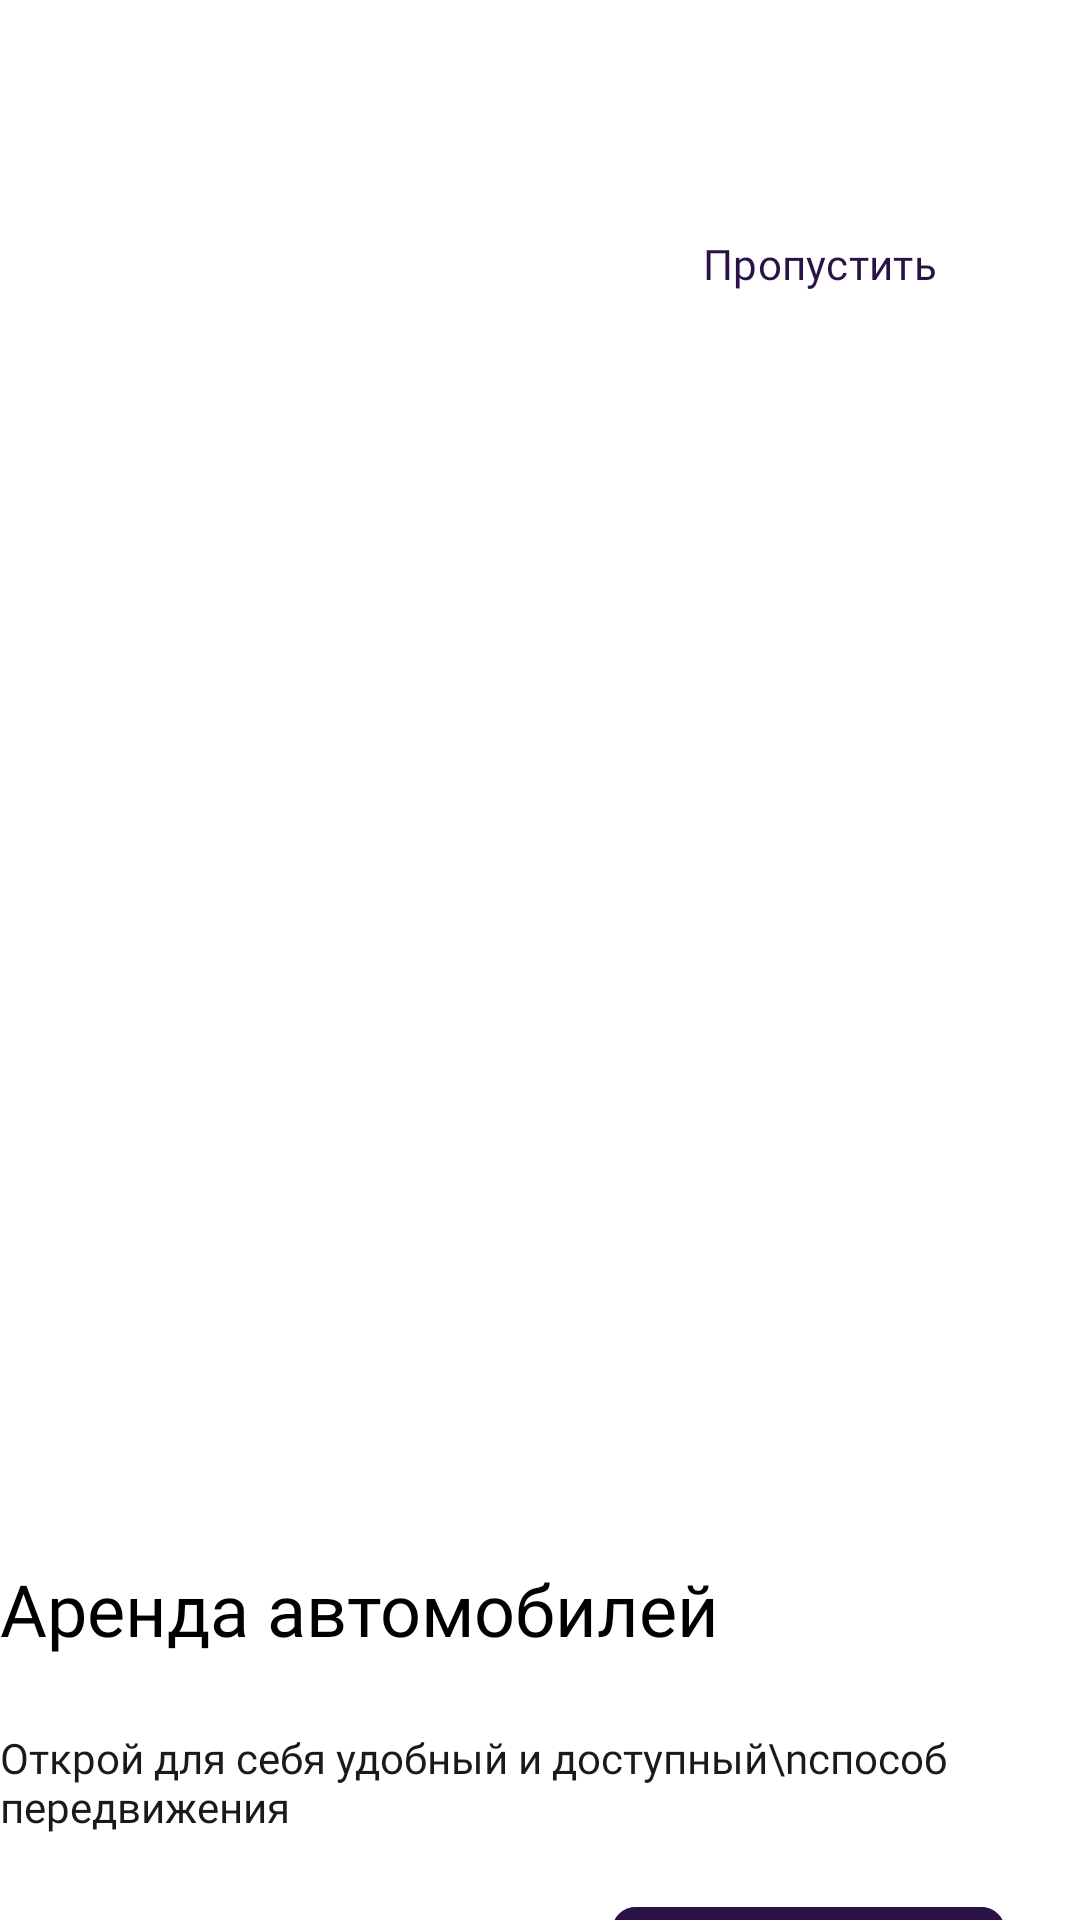

Write the Android layout XML for this screen, with the resource values it uses.
<!-- AndroidManifest.xml: application theme Theme.App -->
<!-- res/layout/fragment_onboarding1.xml -->
<?xml version="1.0" encoding="utf-8"?>
<androidx.constraintlayout.widget.ConstraintLayout
    android:id="@+id/cl_onboarding1"
    xmlns:android="http://schemas.android.com/apk/res/android"
    xmlns:app="http://schemas.android.com/apk/res-auto"
    android:layout_width="match_parent"
    android:layout_height="match_parent"
    xmlns:tools="http://schemas.android.com/tools"
    tools:context=".fragments.onboarding.FirstOnboardingFragment"
    android:background="@color/white">

    <com.google.android.material.button.MaterialButton
        android:id="@+id/btn_skip"
        android:layout_width="wrap_content"
        android:layout_height="wrap_content"
        android:layout_marginTop="64dp"
        android:layout_marginEnd="24dp"
        android:background="@android:color/transparent"
        android:fontFamily="@font/montserrat_semi_bold"
        android:text="Пропустить"
        android:textColor="#2A1246"
        android:textSize="14sp"
        app:layout_constraintEnd_toEndOf="parent"
        app:layout_constraintTop_toTopOf="parent" />

    <ImageView
        android:id="@+id/imageView"
        android:layout_width="488.01dp"
        android:layout_height="307dp"
        android:layout_marginTop="149dp"
        android:scaleType="centerCrop"
        android:src="@drawable/img_onboarding1"
        app:layout_constraintEnd_toEndOf="parent"
        app:layout_constraintStart_toStartOf="parent"
        app:layout_constraintTop_toTopOf="parent" />

    <LinearLayout
        android:layout_width="match_parent"
        android:layout_height="wrap_content"
        android:orientation="vertical"
        android:gravity="center"
        app:layout_constraintEnd_toEndOf="parent"
        app:layout_constraintStart_toStartOf="parent"
        app:layout_constraintTop_toBottomOf="@+id/imageView"
        android:layout_marginTop="64dp">


        <LinearLayout
            android:layout_width="wrap_content"
            android:layout_height="wrap_content"
            android:orientation="vertical">

            <TextView
                style="@style/TextViewStyleOnboardingH1"
                android:layout_width="wrap_content"
                android:layout_height="wrap_content"
                android:text="Аренда автомобилей" />

            <TextView
                style="@style/TextViewStyleH2"
                android:layout_width="wrap_content"
                android:layout_height="wrap_content"
                android:layout_marginTop="24dp"
                android:text="Открой для себя удобный и доступный\nспособ передвижения" />

        </LinearLayout>

        <RelativeLayout
            android:layout_width="310dp"
            android:layout_height="wrap_content"
            android:orientation="horizontal"
            android:layout_marginTop="20dp"
            >

            <ImageView
                android:layout_width="wrap_content"
                android:layout_height="wrap_content"
                android:layout_alignParentStart="true"
                android:layout_centerVertical="true"
                android:src="@drawable/ic_onboarding_line1" />

            <com.google.android.material.button.MaterialButton
                android:id="@+id/btn_next"
                android:layout_width="131dp"
                android:layout_height="50dp"
                android:layout_alignParentEnd="true"
                android:backgroundTint="#2A1246"
                app:cornerRadius="8dp"
                android:text="Далее"
                />


        </RelativeLayout>

    </LinearLayout>

</androidx.constraintlayout.widget.ConstraintLayout>
<!-- resources referenced by this layout -->
<resources>
  <color name="white">#FFFFFFFF</color>
  <style name="TextViewStyleH2" parent="TextAppearance.AppCompat">
          <item name="android:fontFamily">@font/montserrat_regular</item>
          <item name="android:textSize">14sp</item>
          <item name="android:textColor">@color/text_color</item>
      </style>
  <style name="TextViewStyleOnboardingH1" parent="TextAppearance.AppCompat">
          <item name="android:fontFamily">@font/montserrat_semi_bold</item>
          <item name="android:textSize">24sp</item>
          <item name="android:textColor">@color/black</item>
      </style>
  <style name="Theme.App" parent="Base.Theme.App">
  
      </style>
  <color name="text_color">#1A1A1A</color>
  <color name="black">#FF000000</color>
  <style name="Base.Theme.App" parent="Theme.Material3.DayNight.NoActionBar">
          
          
      </style>
</resources>
